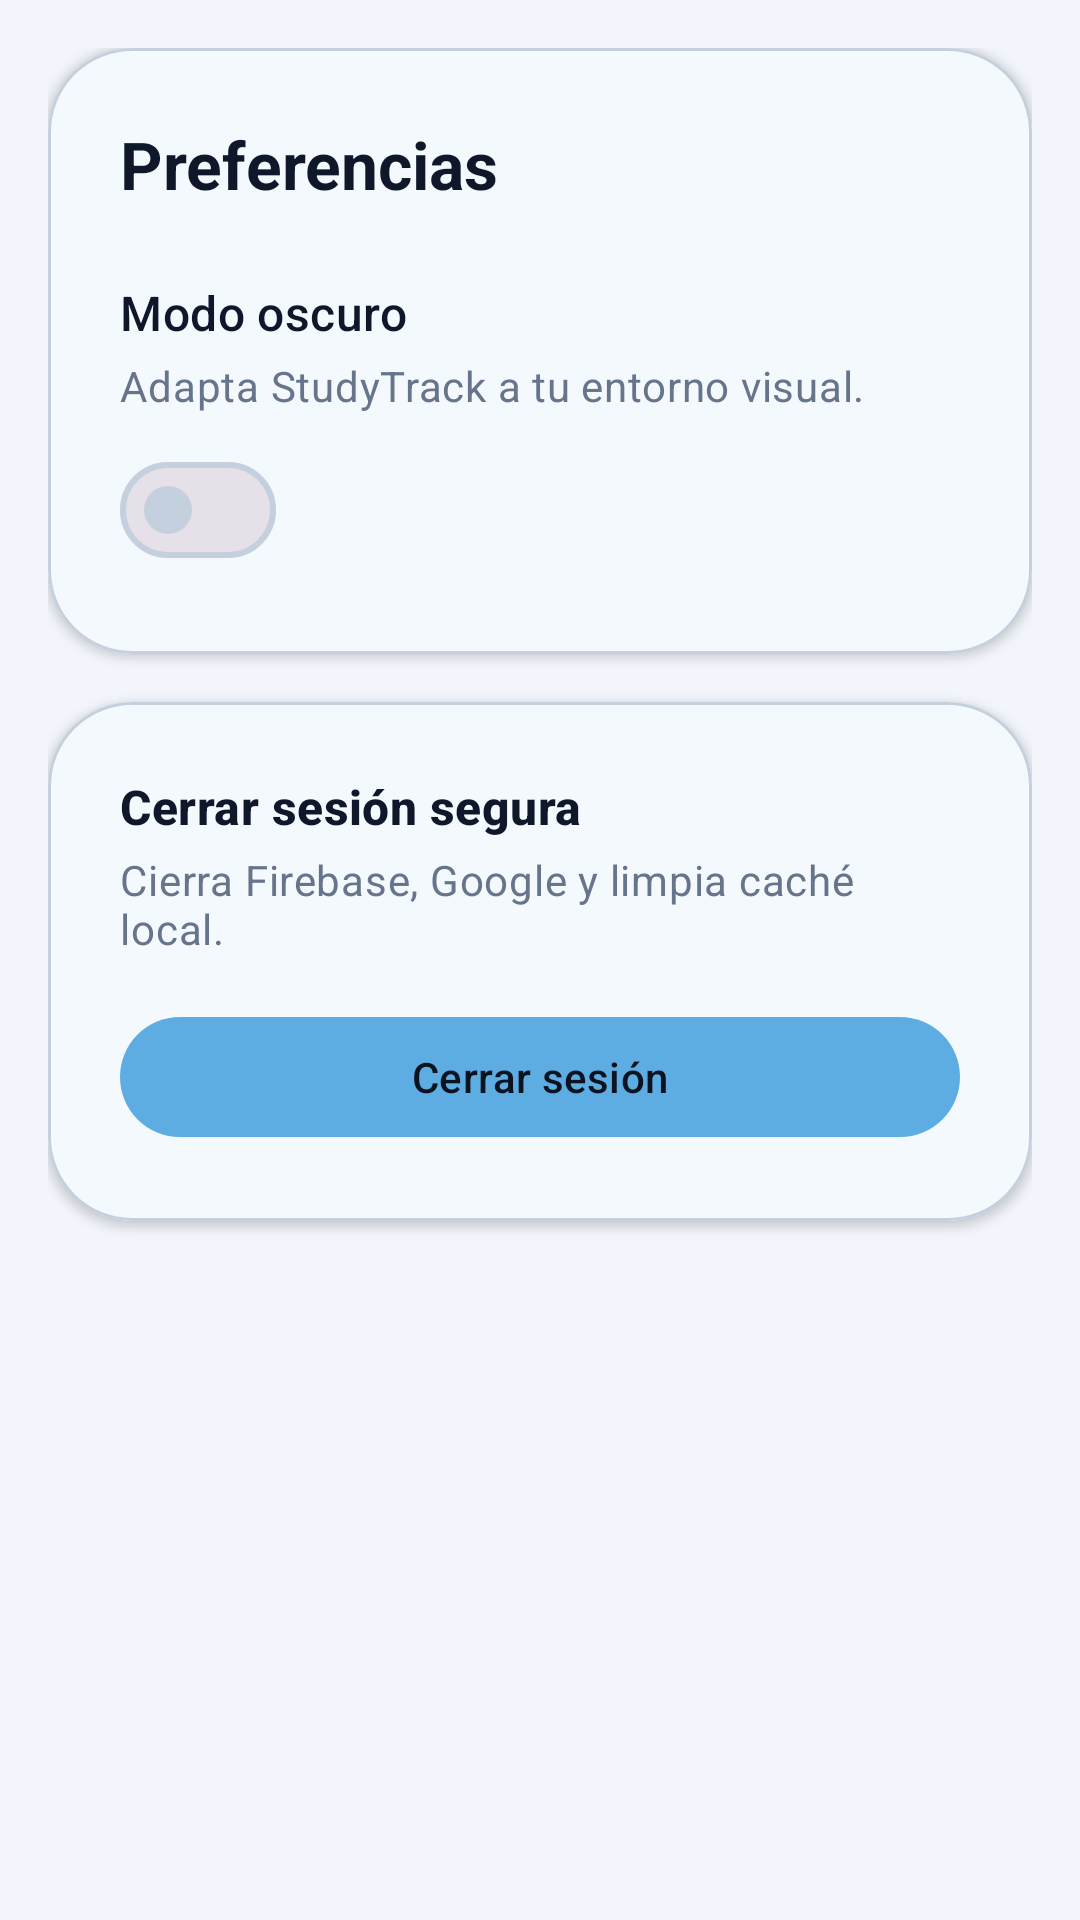

Produce the Android XML layout that renders to this screen, including the resource entries it uses.
<!-- AndroidManifest.xml: application theme Theme.STUDYTRACK -->
<!-- res/layout/fragment_settings.xml -->
<?xml version="1.0" encoding="utf-8"?>
<androidx.core.widget.NestedScrollView xmlns:android="http://schemas.android.com/apk/res/android"
    xmlns:app="http://schemas.android.com/apk/res-auto"
    android:layout_width="match_parent"
    android:layout_height="match_parent"
    android:fillViewport="true">

    <LinearLayout
        android:layout_width="match_parent"
        android:layout_height="wrap_content"
        android:orientation="vertical"
        android:padding="@dimen/space_md">

        <com.google.android.material.card.MaterialCardView
            style="@style/Widget.StudyTrack.Card"
            android:layout_width="match_parent"
            android:layout_height="wrap_content"
            app:cardCornerRadius="@dimen/radius_xl">

            <LinearLayout
                android:layout_width="match_parent"
                android:layout_height="wrap_content"
                android:orientation="vertical"
                android:padding="@dimen/space_lg">

                <TextView
                    android:layout_width="wrap_content"
                    android:layout_height="wrap_content"
                    android:text="@string/settings_section_title"
                    android:textAppearance="@style/TextAppearance.Material3.TitleLarge"
                    android:textColor="@color/st_on_surface"
                    android:textStyle="bold" />

                <TextView
                    android:layout_width="wrap_content"
                    android:layout_height="wrap_content"
                    android:layout_marginTop="@dimen/space_lg"
                    android:text="@string/settings_dark_mode"
                    android:textAppearance="@style/TextAppearance.Material3.TitleMedium"
                    android:textColor="@color/st_on_surface" />

                <TextView
                    android:layout_width="wrap_content"
                    android:layout_height="wrap_content"
                    android:layout_marginTop="@dimen/space_xs"
                    android:text="@string/settings_dark_mode_desc"
                    android:textAppearance="@style/TextAppearance.Material3.BodyMedium"
                    android:textColor="@color/st_text_muted" />

                <com.google.android.material.materialswitch.MaterialSwitch
                    android:id="@+id/settingsDarkModeSwitch"
                    android:layout_width="wrap_content"
                    android:layout_height="wrap_content"
                    android:layout_marginTop="@dimen/space_sm" />

            </LinearLayout>
        </com.google.android.material.card.MaterialCardView>

        <com.google.android.material.card.MaterialCardView
            style="@style/Widget.StudyTrack.Card"
            android:layout_width="match_parent"
            android:layout_height="wrap_content"
            android:layout_marginTop="@dimen/space_md"
            app:cardCornerRadius="@dimen/radius_xl">

            <LinearLayout
                android:layout_width="match_parent"
                android:layout_height="wrap_content"
                android:orientation="vertical"
                android:padding="@dimen/space_lg">

                <TextView
                    android:layout_width="wrap_content"
                    android:layout_height="wrap_content"
                    android:text="@string/settings_logout_title"
                    android:textAppearance="@style/TextAppearance.Material3.TitleMedium"
                    android:textColor="@color/st_on_surface"
                    android:textStyle="bold" />

                <TextView
                    android:layout_width="wrap_content"
                    android:layout_height="wrap_content"
                    android:layout_marginTop="@dimen/space_xs"
                    android:text="@string/settings_logout_desc"
                    android:textAppearance="@style/TextAppearance.Material3.BodyMedium"
                    android:textColor="@color/st_text_muted" />

                <com.google.android.material.button.MaterialButton
                    android:id="@+id/settingsLogoutButton"
                    style="@style/Widget.Material3.Button"
                    android:layout_width="match_parent"
                    android:layout_height="wrap_content"
                    android:layout_marginTop="@dimen/space_md"
                    android:text="@string/logout_text" />

            </LinearLayout>
        </com.google.android.material.card.MaterialCardView>

    </LinearLayout>
</androidx.core.widget.NestedScrollView>
<!-- resources referenced by this layout -->
<resources>
  <color name="st_on_surface">#0F172A</color>
  <color name="st_text_muted">#66758B</color>
  <dimen name="radius_xl">28dp</dimen>
  <dimen name="space_lg">24dp</dimen>
  <dimen name="space_md">16dp</dimen>
  <dimen name="space_sm">8dp</dimen>
  <dimen name="space_xs">4dp</dimen>
  <string name="logout_text">Cerrar sesión</string>
  <string name="settings_dark_mode">Modo oscuro</string>
  <string name="settings_dark_mode_desc">Adapta StudyTrack a tu entorno visual.</string>
  <string name="settings_logout_desc">Cierra Firebase, Google y limpia caché local.</string>
  <string name="settings_logout_title">Cerrar sesión segura</string>
  <string name="settings_section_title">Preferencias</string>
  <style name="Widget.StudyTrack.Card" parent="Widget.Material3.CardView.Filled">
          <item name="cardCornerRadius">@dimen/radius_md</item>
          <item name="cardElevation">2dp</item>
          <item name="strokeColor">@color/st_outline</item>
          <item name="strokeWidth">1dp</item>
          <item name="android:backgroundTint">@color/st_card</item>
      </style>
  <style name="Theme.STUDYTRACK" parent="Theme.Material3.DayNight.NoActionBar">
          <item name="colorPrimary">@color/st_primary</item>
          <item name="colorOnPrimary">@color/st_on_primary</item>
          <item name="colorPrimaryContainer">@color/st_primary_container</item>
          <item name="colorOnPrimaryContainer">@color/st_on_primary_container</item>
  
          <item name="colorSecondary">@color/st_secondary</item>
          <item name="colorOnSecondary">@color/st_on_secondary</item>
          <item name="colorSecondaryContainer">@color/st_secondary_container</item>
          <item name="colorOnSecondaryContainer">@color/st_on_secondary_container</item>
  
          <item name="colorTertiary">@color/st_tertiary</item>
          <item name="colorOnTertiary">@color/st_on_tertiary</item>
          <item name="colorTertiaryContainer">@color/st_tertiary_container</item>
          <item name="colorOnTertiaryContainer">@color/st_on_tertiary_container</item>
  
          <item name="colorSurface">@color/st_surface</item>
          <item name="colorOnSurface">@color/st_on_surface</item>
          <item name="colorSurfaceVariant">@color/st_surface_variant</item>
          <item name="colorOutline">@color/st_outline</item>
          <item name="android:colorBackground">@color/st_background</item>
          <item name="android:textColorPrimary">@color/st_on_surface</item>
          <item name="android:textColorSecondary">@color/st_text_muted</item>
  
          <item name="android:windowBackground">@color/st_background</item>
          <item name="android:statusBarColor">@android:color/transparent</item>
          <item name="android:navigationBarColor">@android:color/transparent</item>
          <item name="android:windowLightStatusBar">true</item>
          <item name="android:windowLightNavigationBar" tools:targetApi="o_mr1">true</item>
      </style>
  <dimen name="radius_md">16dp</dimen>
  <color name="st_outline">#C5D0DF</color>
  <color name="st_card">#FFFFFF</color>
  <color name="st_primary">#5DADE2</color>
  <color name="st_on_primary">#0B1220</color>
  <color name="st_primary_container">#CBE8FA</color>
  <color name="st_on_primary_container">#0F243D</color>
  <color name="st_secondary">#7C4DFF</color>
  <color name="st_on_secondary">#FFFFFF</color>
  <color name="st_secondary_container">#E5DCFF</color>
  <color name="st_on_secondary_container">#2C136B</color>
  <color name="st_tertiary">#4B8D6D</color>
  <color name="st_on_tertiary">#FFFFFF</color>
  <color name="st_tertiary_container">#D5F0E1</color>
  <color name="st_on_tertiary_container">#123625</color>
  <color name="st_surface">#FFFFFF</color>
  <color name="st_surface_variant">#E7EDF7</color>
  <color name="st_background">#F2F5FB</color>
</resources>
